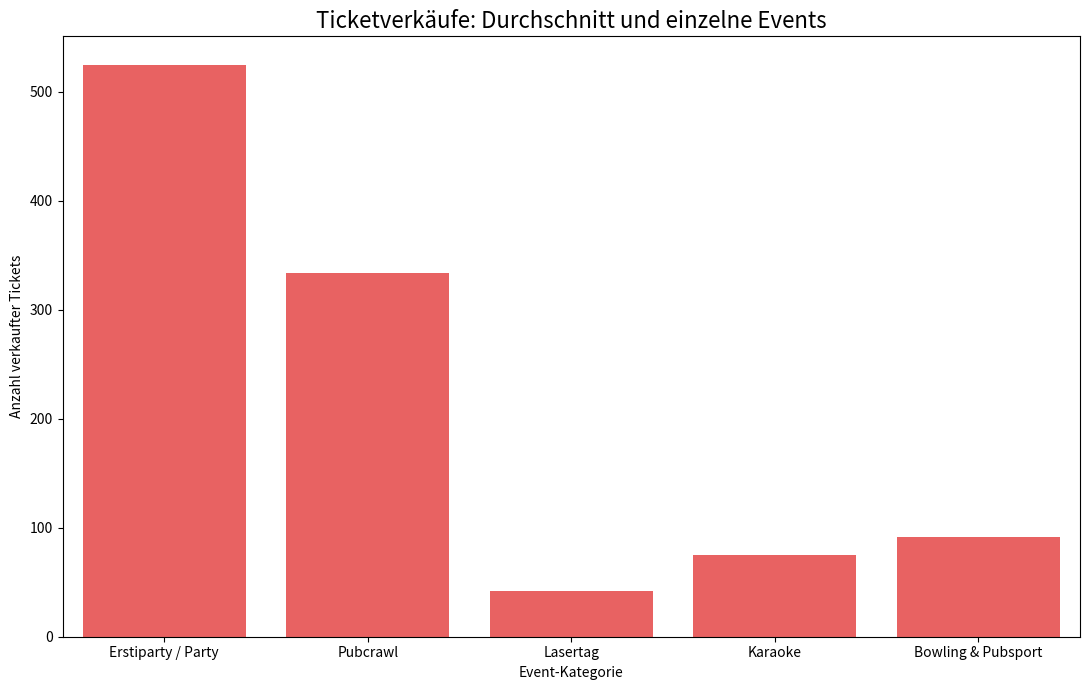

Source code (Python):
import pandas as pd
import seaborn as sns
import matplotlib.pyplot as plt

# Die Daten für die Events
data = {
    'Event-Art': [
        'Erstiparty / Party', 'Erstiparty / Party', 'Erstiparty / Party',
        'Pubcrawl', 'Pubcrawl', 'Pubcrawl', 'Pubcrawl',
        'Lasertag', 'Lasertag', 'Lasertag',
        'Karaoke', 'Karaoke', 'Karaoke', 'Karaoke',
        'Bowling & Pubsport', 'Bowling & Pubsport', 'Bowling & Pubsport', 'Bowling & Pubsport'
    ],
    'Ticketanzahl': [
        70, 600, 904,
        168, 500, 124, 542,
        43, 55, 29,
        142, 58, 25, 76,
        39, 185, 35, 107
    ]
}
df = pd.DataFrame(data)

# --- Erstellung des Diagramms ---

# 1. Leere Zeichenfläche mit einer bestimmten Größe erstellen
plt.figure(figsize=(11, 7))

# 2. Balkendiagramm für den Durchschnitt zeichnen
# Seaborn berechnet automatisch den Durchschnitt für die Höhe der Balken.
sns.barplot(x='Event-Art', y='Ticketanzahl', data=df, color='red', alpha=0.7, errorbar=None)

# 3. Streudiagramm für die einzelnen Datenpunkte darüberlegen
# sns.stripplot(x='Event-Art', y='Ticketanzahl', data=df, color='black', jitter=True)

# 4. Titel und Achsenbeschriftungen hinzufügen
plt.title('Ticketverkäufe: Durchschnitt und einzelne Events', fontsize=16)
plt.ylabel('Anzahl verkaufter Tickets')
plt.xlabel('Event-Kategorie')

# Stellt sicher, dass die Beschriftungen nicht überlappen
plt.tight_layout()

# 5. Das fertige Diagramm als Bilddatei speichern
# Die Datei 'event_vergleich.png' wird in deinem Projektordner erstellt.
plt.savefig('event_vergleich.png')

print("Diagramm wurde als 'event_vergleich.png' gespeichert.")